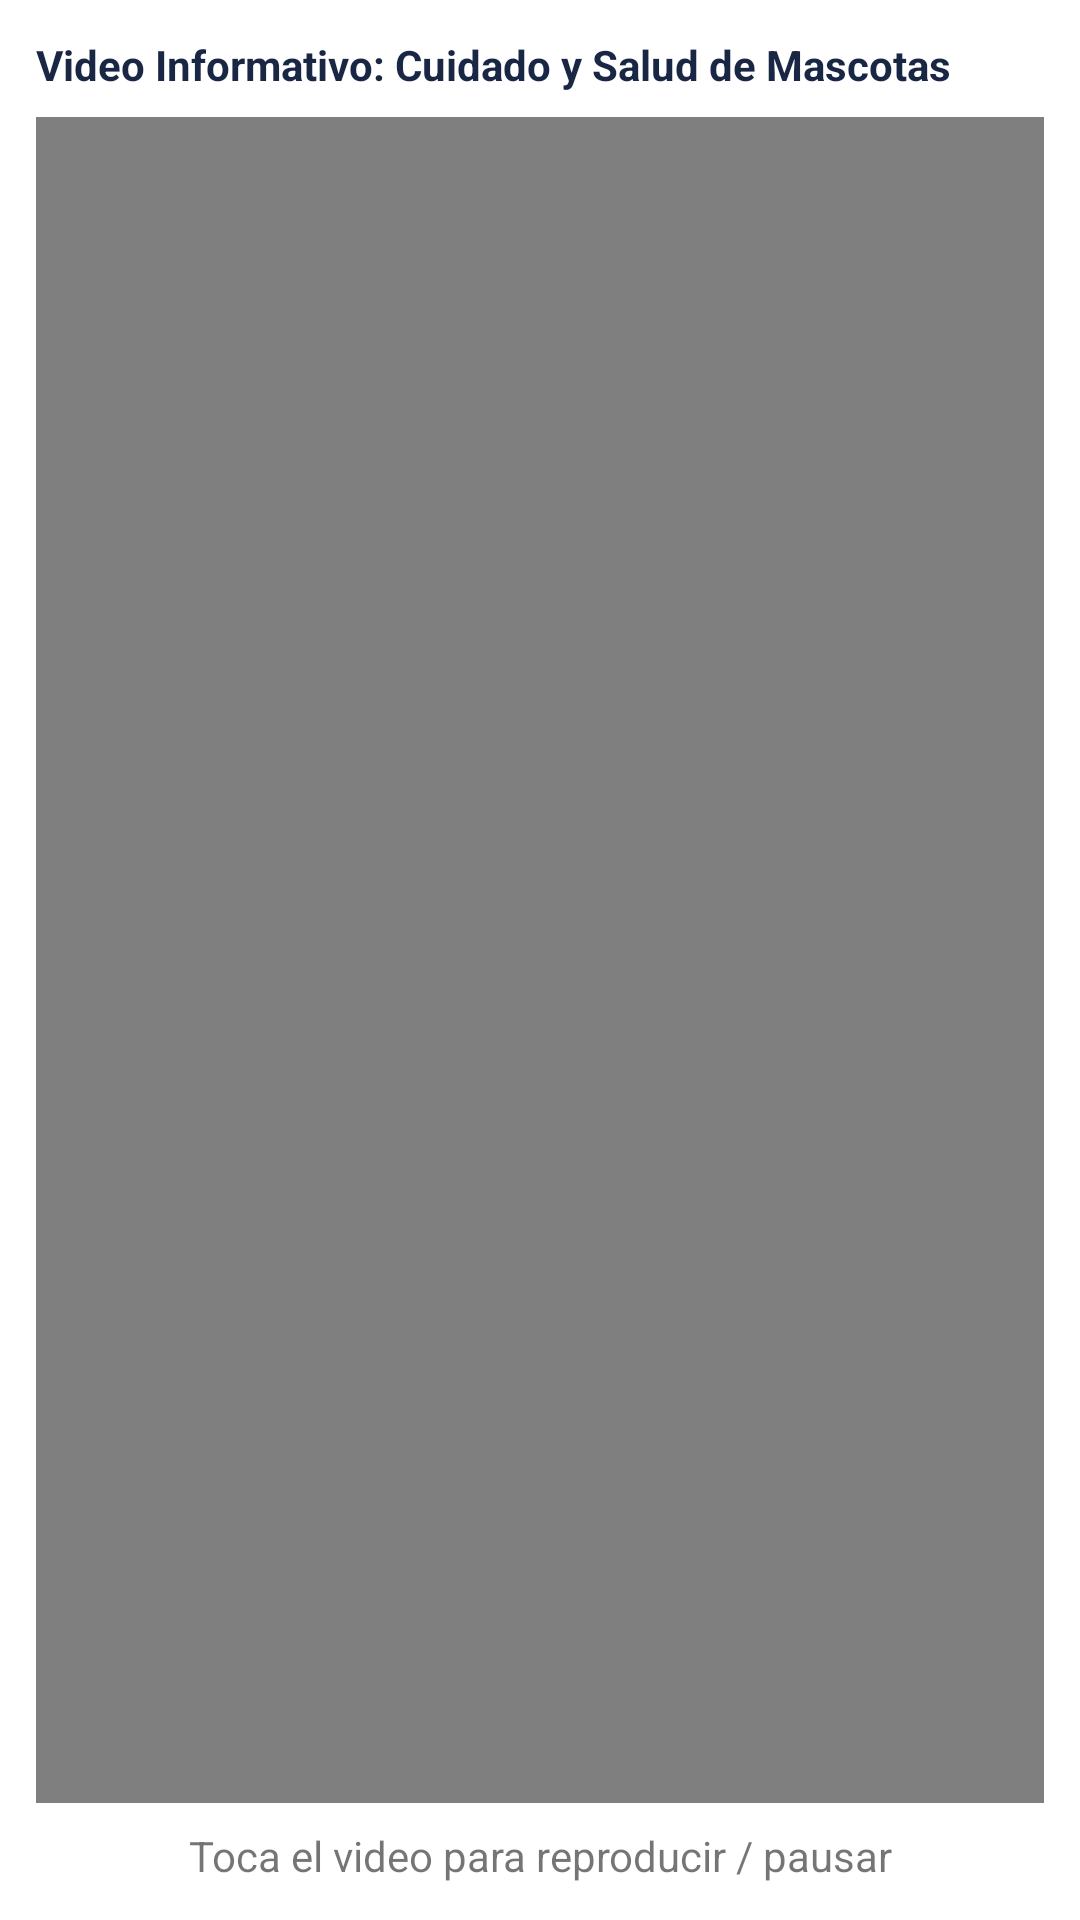

Reconstruct the res/layout file that produces this screen, plus the resources it refers to.
<!-- AndroidManifest.xml: application theme Theme.VetCareApp -->
<!-- res/layout/fragment_video.xml -->
<?xml version="1.0" encoding="utf-8"?>
<LinearLayout xmlns:android="http://schemas.android.com/apk/res/android"
    android:layout_width="match_parent"
    android:layout_height="match_parent"
    android:orientation="vertical"
    android:background="#FFFFFF"
    android:padding="12dp">

    <TextView
        android:layout_width="match_parent"
        android:layout_height="wrap_content"
        android:text="Video Informativo: Cuidado y Salud de Mascotas"
        android:textStyle="bold"
        android:textColor="#1A2744"
        android:paddingBottom="8dp" />

    <VideoView
        android:id="@+id/videoTutorial"
        android:layout_width="match_parent"
        android:layout_height="0dp"
        android:layout_weight="1" />

    <TextView
        android:id="@+id/tvEstadoVideo"
        android:layout_width="match_parent"
        android:layout_height="wrap_content"
        android:paddingTop="8dp"
        android:gravity="center"
        android:text="Toca el video para reproducir / pausar" />

</LinearLayout>
<!-- resources referenced by this layout -->
<resources>
  <style name="Theme.VetCareApp" parent="Theme.MaterialComponents.DayNight.NoActionBar">
          <item name="colorPrimary">#1A2744</item>
          <item name="colorPrimaryDark">#0F1830</item>
          <item name="colorAccent">#2E7D6B</item>
      </style>
</resources>
